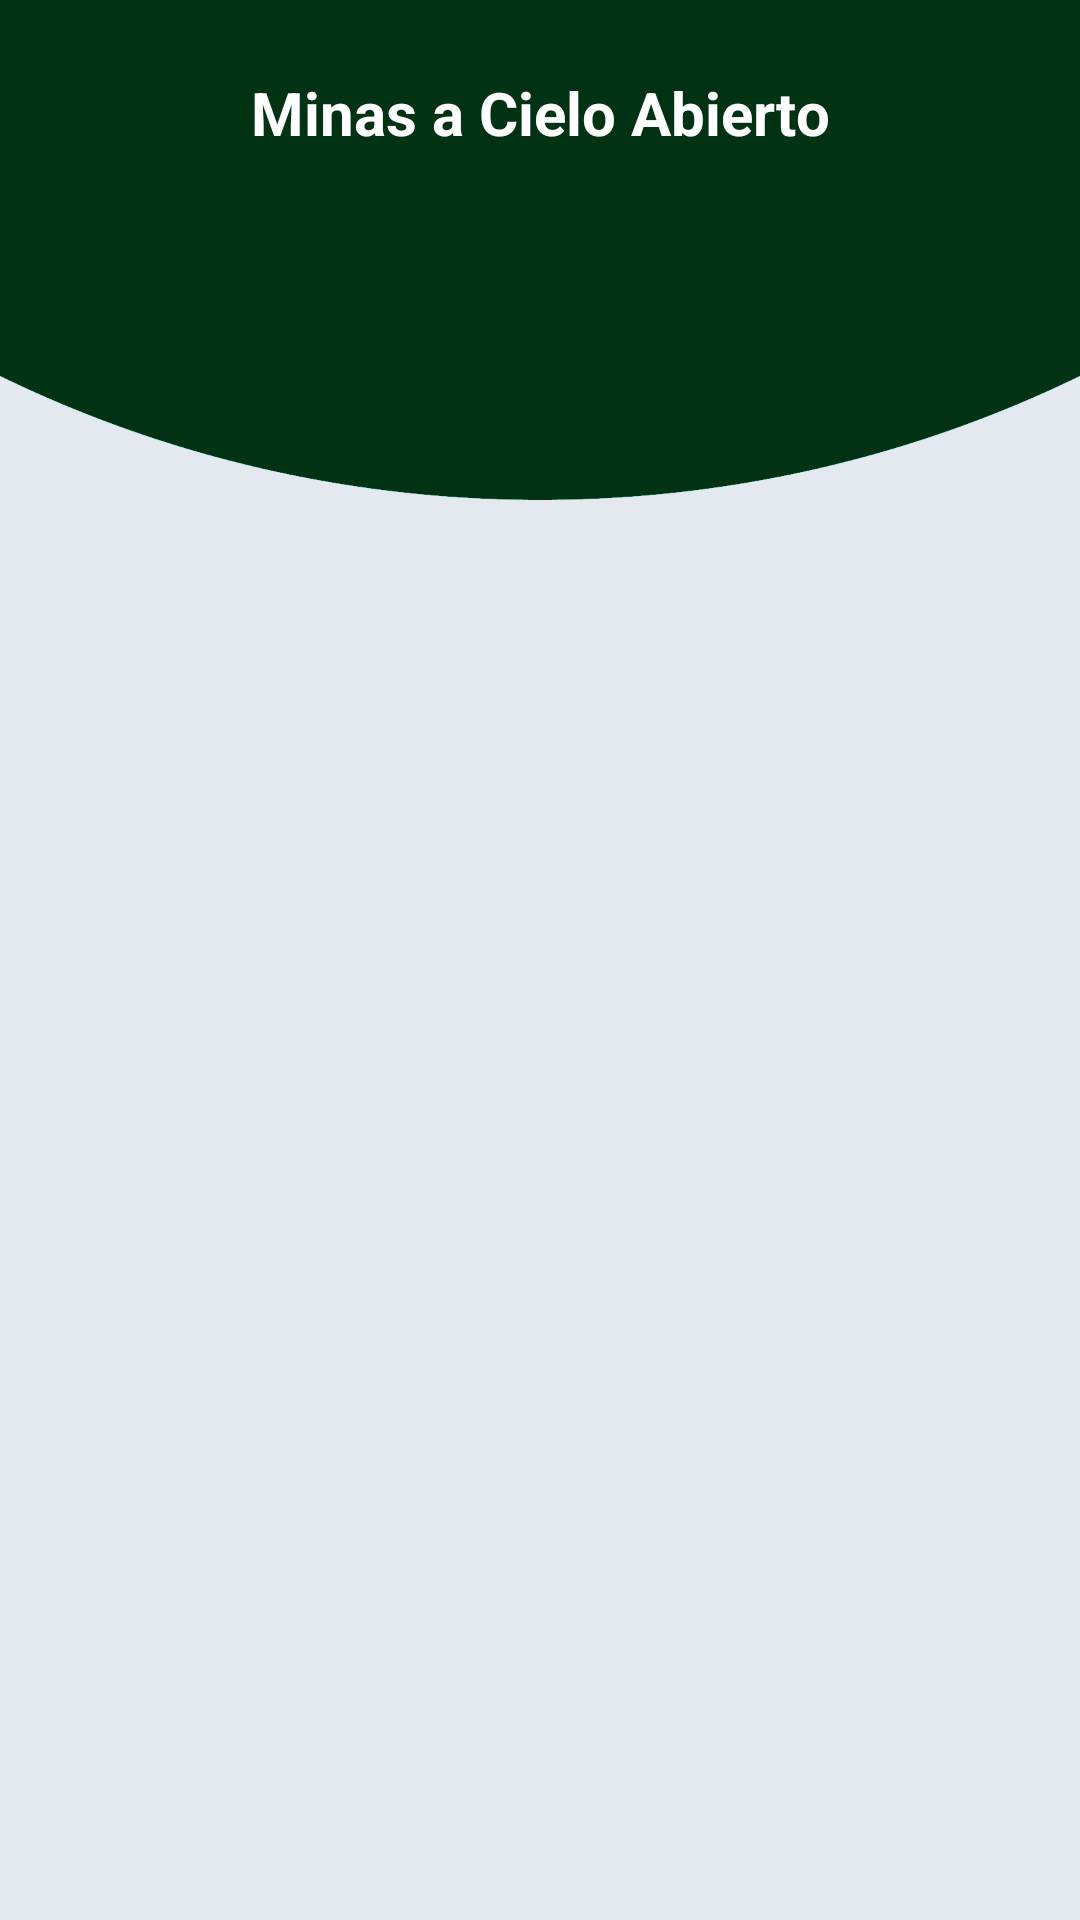

Write the Android layout XML for this screen, with the resource values it uses.
<!-- AndroidManifest.xml: application theme Theme.PROYECTOHPAMINA -->
<!-- res/layout/activity_conceptos.xml -->
<?xml version="1.0" encoding="utf-8"?>
<androidx.constraintlayout.widget.ConstraintLayout
    xmlns:android="http://schemas.android.com/apk/res/android"
    xmlns:app="http://schemas.android.com/apk/res-auto"
    xmlns:tools="http://schemas.android.com/tools"
    android:layout_width="match_parent"
    android:layout_height="match_parent"
    android:background="@drawable/background"
    android:padding="16dp"
    tools:context=".ConceptosActivity">

    
    <TextView
        android:id="@+id/textViewSeccionTitulo"
        android:layout_width="0dp"
        android:layout_height="wrap_content"
        android:padding="8dp"
        android:textColor="@color/white"
        android:text="Minas a Cielo Abierto"
        android:textSize="20sp"
        android:textStyle="bold"
        android:gravity="center"
        app:layout_constraintStart_toStartOf="parent"
        app:layout_constraintEnd_toEndOf="parent"
        app:layout_constraintTop_toTopOf="parent"
        app:layout_constraintBottom_toTopOf="@id/listViewMinas"/>

    <ListView
        android:id="@+id/listViewMinas"
        android:layout_width="0dp"
        android:layout_height="0dp"
        app:layout_constraintStart_toStartOf="parent"
        app:layout_constraintEnd_toEndOf="parent"
        app:layout_constraintTop_toBottomOf="@id/textViewSeccionTitulo"
        app:layout_constraintBottom_toBottomOf="parent" />

</androidx.constraintlayout.widget.ConstraintLayout>
<!-- resources referenced by this layout -->
<resources>
  <!-- drawable background: png bitmap (drawable, 13886 bytes) -->
  <style name="Theme.PROYECTOHPAMINA" parent="Base.Theme.PROYECTOHPAMINA" />
  <style name="Base.Theme.PROYECTOHPAMINA" parent="Theme.Material3.DayNight.NoActionBar">
          
          
      </style>
  <!-- not gathered from this repository: default colours our renderer supplied (Android Studio template values) -->
  <color name="white">#FFFFFFFF</color>
</resources>
